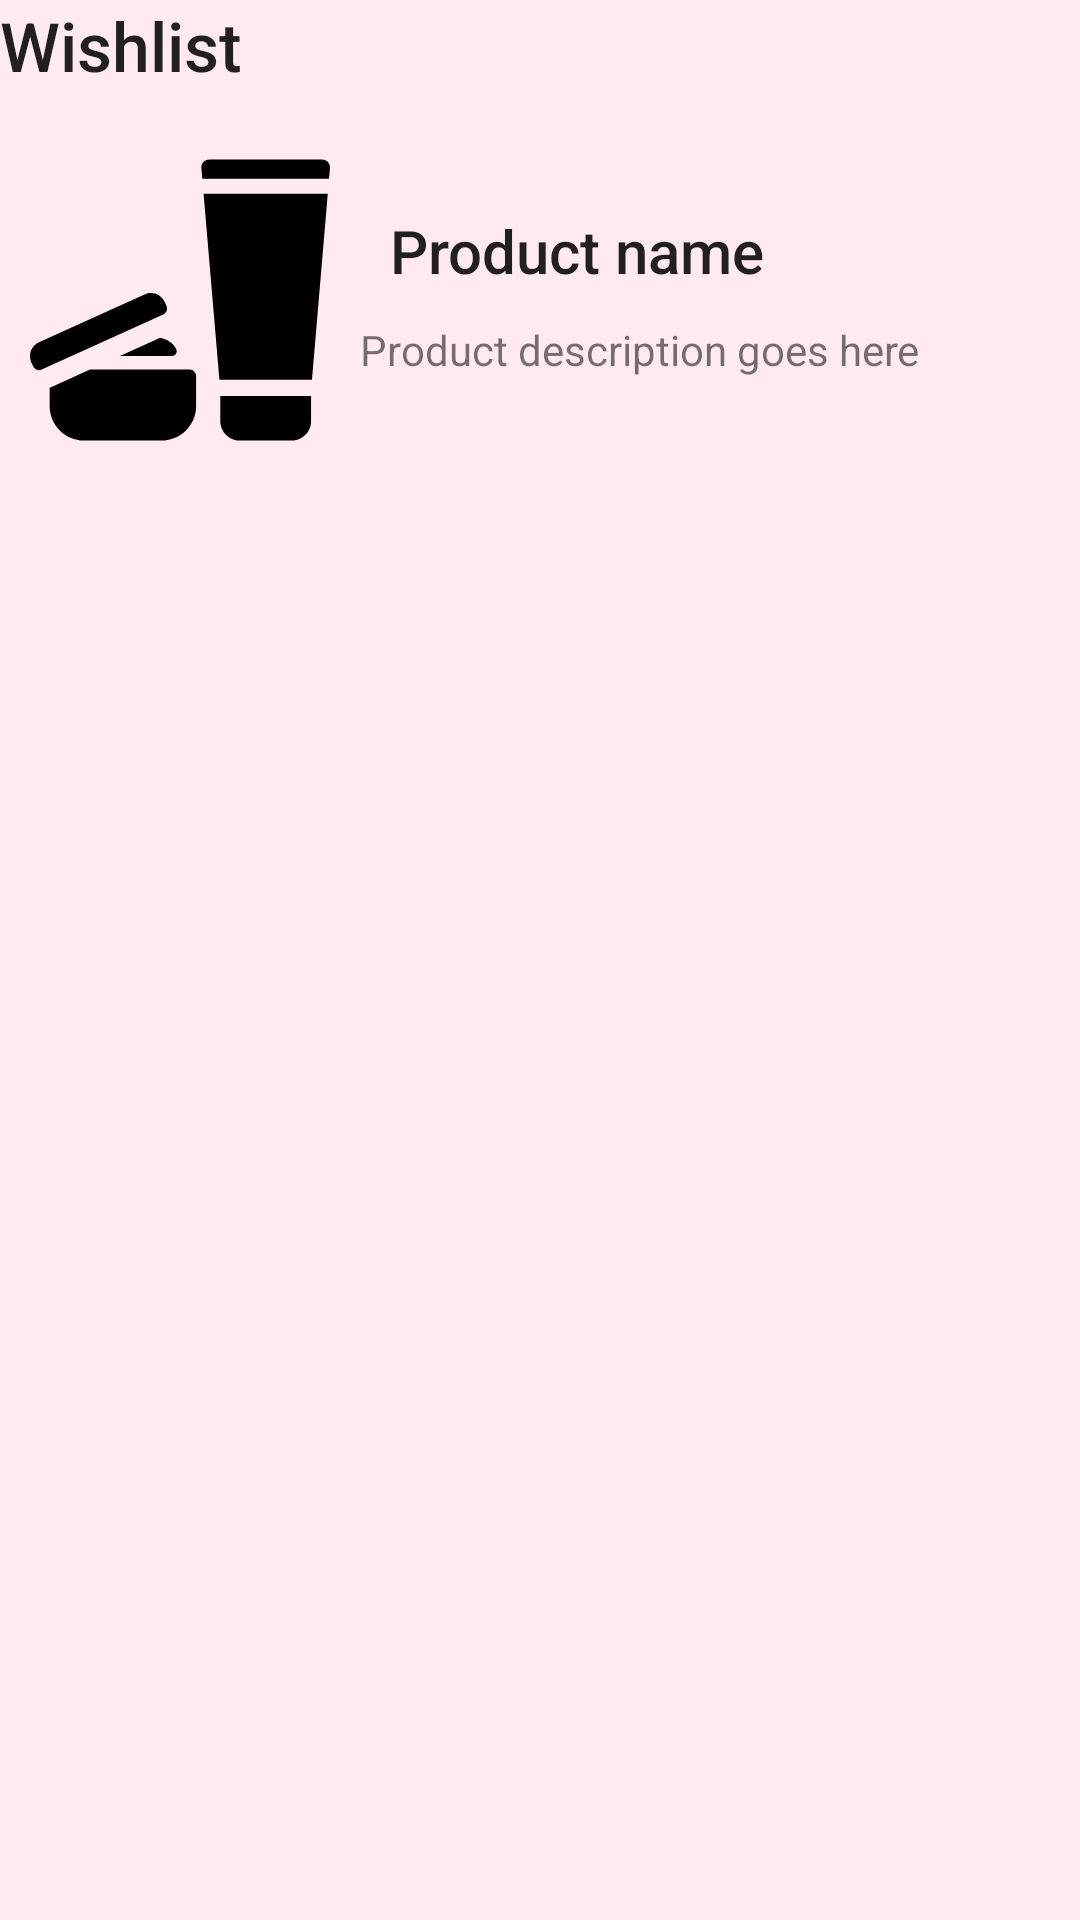

Reconstruct the res/layout file that produces this screen, plus the resources it refers to.
<!-- AndroidManifest.xml: application theme AppTheme -->
<!-- res/layout/fragment_wishlist.xml -->
<?xml version="1.0" encoding="utf-8"?>
<LinearLayout xmlns:android="http://schemas.android.com/apk/res/android"
    xmlns:tools="http://schemas.android.com/tools"
    android:layout_width="match_parent"
    android:layout_height="match_parent"
    tools:context=".Products.WishlistFragment"
    android:orientation="vertical"
    android:background="@color/palePink">

    <TextView
        android:layout_width="match_parent"
        android:layout_height="40dp"
        android:text="Wishlist"
        android:textSize="11pt"
        android:textAppearance="@style/TextAppearance.AppCompat.Title"/>

    <LinearLayout
        android:id="@+id/prod"
        android:layout_width="match_parent"
        android:layout_height="120dp"
        android:orientation="horizontal"
        android:padding="10dp"
        android:background="@drawable/border">

        <ImageView
            android:src="@drawable/ic_skincare_products"
            android:layout_width="100dp"
            android:layout_height="100dp"/>

        <LinearLayout
            android:layout_width="wrap_content"
            android:layout_height="99dp"
            android:orientation="vertical"
            android:padding="10dp">

            <TextView
                android:layout_width="wrap_content"
                android:layout_height="wrap_content"
                android:padding="10dp"
                android:text="Product name"
                android:textAppearance="@style/TextAppearance.AppCompat.SearchResult.Title" />

            <TextView
                android:layout_width="wrap_content"
                android:layout_height="wrap_content"
                android:text="Product description goes here" />

        </LinearLayout>

    </LinearLayout>

</LinearLayout>
<!-- resources referenced by this layout -->
<resources>
  <color name="palePink">#ffebef</color>
  <!-- drawable ic_skincare_products (drawable) -->
  <vector xmlns:android="http://schemas.android.com/apk/res/android"
      android:width="496.062dp"
      android:height="496.062dp"
      android:viewportWidth="496.062"
      android:viewportHeight="496.062">
    <path
        android:fillColor="#FF000000"
        android:pathData="M492.617,19.773c-2.468,-2.707 -5.963,-4.223 -9.624,-4.223H296.41c-3.662,0 -7.156,1.516 -9.624,4.223c-2.479,2.694 -3.706,6.304 -3.399,9.962l1.529,17.985h209.571l1.527,-17.985C496.322,26.077 495.1,22.468 492.617,19.773z"/>
    <path
        android:fillColor="#FF000000"
        android:pathData="M313.186,379.763l153.048,0l26.14,-307.288l-205.345,0z"/>
    <path
        android:fillColor="#FF000000"
        android:pathData="M314.638,448.179c0,17.857 14.473,32.332 32.328,32.332h85.485c17.857,0 32.329,-14.475 32.329,-32.332v-41.293H314.638V448.179z"/>
    <path
        android:fillColor="#FF000000"
        android:pathData="M263.949,363.131H99.199l-66.238,30.04c-0.147,0.063 -0.307,0.098 -0.453,0.164v30.024c0,31.572 25.594,57.152 57.151,57.152h127.872c31.557,0 57.151,-25.58 57.151,-57.152v-49.495C274.683,367.935 269.879,363.131 263.949,363.131z"/>
    <path
        android:fillColor="#FF000000"
        android:pathData="M215.195,310.54l-66.529,30.172h86.03c2.737,0 5.269,-1.438 6.706,-3.758c1.417,-2.353 1.529,-5.252 0.291,-7.7c-4.291,-8.352 -11.849,-14.539 -20.875,-17.117L215.195,310.54z"/>
    <path
        android:fillColor="#FF000000"
        android:pathData="M225.944,265.976c0.999,-2.674 0.903,-5.623 -0.274,-8.218l-2.869,-6.285c-4.223,-9.317 -13.408,-14.829 -23.013,-14.829c-3.482,0 -7.028,0.74 -10.411,2.257L14.828,318.05c-12.699,5.755 -18.324,20.729 -12.572,33.428l2.854,6.301c1.178,2.578 3.335,4.612 5.998,5.61c1.205,0.45 2.495,0.677 3.769,0.677c1.532,0 3.049,-0.321 4.45,-0.95l200.994,-91.142C222.916,270.797 224.929,268.651 225.944,265.976z"/>
  </vector>
  <style name="AppTheme" parent="Theme.AppCompat.Light.DarkActionBar">
          
          <item name="colorPrimary">@color/paleViolet</item>
          <item name="colorPrimaryDark">@color/paleViolet</item>
          <item name="colorAccent">@color/colorAccent</item>
      </style>
  <color name="paleViolet">#ddd1ff</color>
  <color name="colorAccent">#D81B60</color>
</resources>
